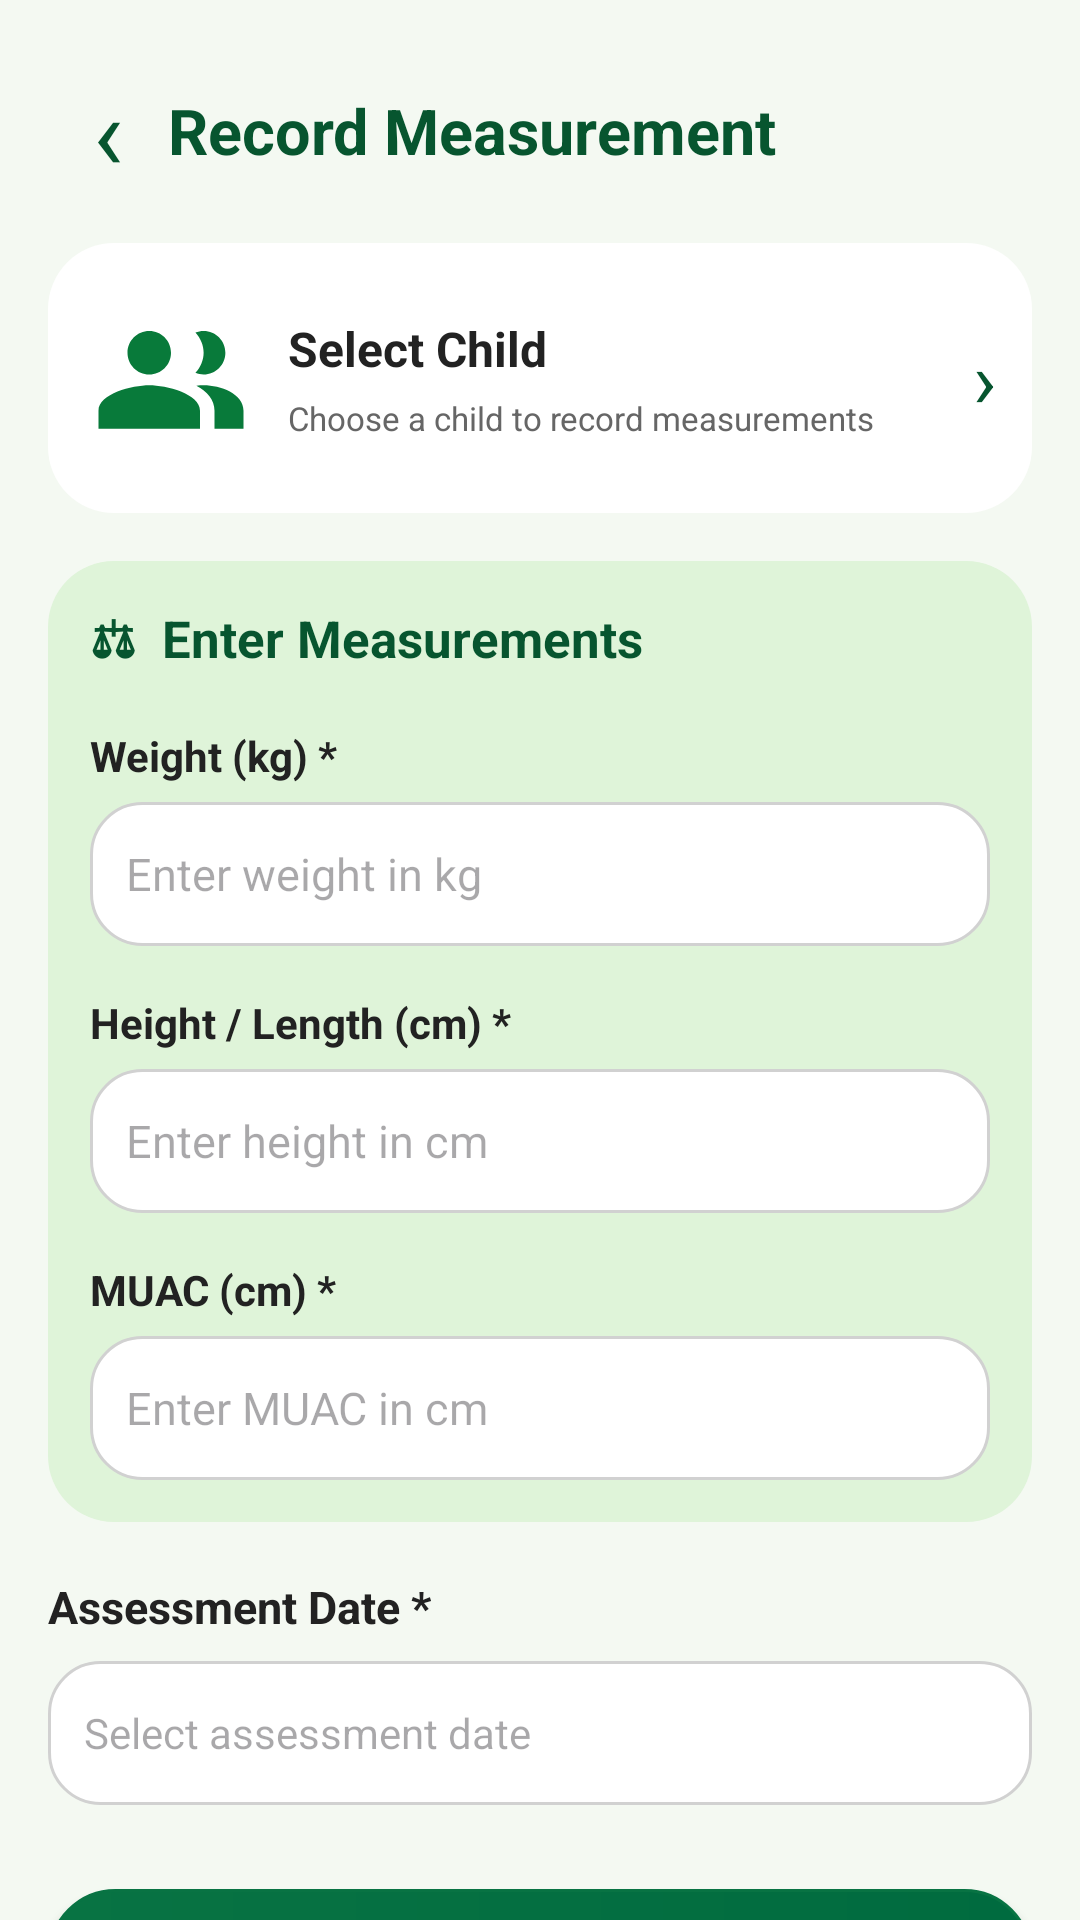

Here is an Android app screen rendered from its layout file. Give the layout XML and the strings, colors and styles it references.
<!-- AndroidManifest.xml: application theme Theme.PoshanDrishti -->
<!-- res/layout/fragment_record_measurement.xml -->
<?xml version="1.0" encoding="utf-8"?>
<ScrollView xmlns:android="http://schemas.android.com/apk/res/android"
    android:layout_width="match_parent"
    android:layout_height="match_parent"
    android:background="#F4F9F2"
    android:fillViewport="true"
    android:scrollbars="none">

    <LinearLayout
        android:layout_width="match_parent"
        android:layout_height="wrap_content"
        android:orientation="vertical"
        android:padding="16dp">

        
        <LinearLayout
            android:layout_width="match_parent"
            android:layout_height="55dp"
            android:gravity="center_vertical"
            android:orientation="horizontal">

            <TextView
                android:id="@+id/btnBackMeasurement"
                android:layout_width="40dp"
                android:layout_height="match_parent"
                android:gravity="center"
                android:text="‹"
                android:textColor="#07552F"
                android:textSize="34sp" />

            <TextView
                android:layout_width="0dp"
                android:layout_height="wrap_content"
                android:layout_weight="1"
                android:text="Record Measurement"
                android:textColor="#07552F"
                android:textSize="21sp"
                android:textStyle="bold" />

        </LinearLayout>

        
        <LinearLayout
            android:layout_width="match_parent"
            android:layout_height="90dp"
            android:layout_marginTop="10dp"
            android:background="@drawable/bg_card_white"
            android:gravity="center_vertical"
            android:orientation="horizontal"
            android:padding="12dp">

            <ImageView
                android:layout_width="58dp"
                android:layout_height="58dp"
                android:src="@drawable/ic_children_group"
                android:scaleType="fitCenter"
                android:contentDescription="Child profile" />

            <LinearLayout
                android:layout_width="0dp"
                android:layout_height="wrap_content"
                android:layout_marginStart="10dp"
                android:layout_weight="1"
                android:orientation="vertical">

                <TextView
                    android:id="@+id/tvMeasurementChildName"
                    android:layout_width="wrap_content"
                    android:layout_height="wrap_content"
                    android:text="Select Child"
                    android:textColor="#222222"
                    android:textSize="16sp"
                    android:textStyle="bold" />

                <TextView
                    android:id="@+id/tvMeasurementChildDetails"
                    android:layout_width="wrap_content"
                    android:layout_height="wrap_content"
                    android:layout_marginTop="5dp"
                    android:text="Choose a child to record measurements"
                    android:textColor="#666666"
                    android:textSize="11sp" />

            </LinearLayout>

            <TextView
                android:layout_width="wrap_content"
                android:layout_height="wrap_content"
                android:text="›"
                android:textColor="#07552F"
                android:textSize="26sp" />

        </LinearLayout>

        
        <LinearLayout
            android:layout_width="match_parent"
            android:layout_height="wrap_content"
            android:layout_marginTop="16dp"
            android:background="@drawable/bg_quick_green"
            android:orientation="vertical"
            android:padding="14dp">

            <TextView
                android:layout_width="wrap_content"
                android:layout_height="wrap_content"
                android:text="⚖  Enter Measurements"
                android:textColor="#07552F"
                android:textSize="17sp"
                android:textStyle="bold" />

            
            <TextView
                android:layout_width="wrap_content"
                android:layout_height="wrap_content"
                android:layout_marginTop="18dp"
                android:text="Weight (kg) *"
                android:textColor="#222222"
                android:textSize="14sp"
                android:textStyle="bold" />

            <EditText
                android:id="@+id/etWeight"
                android:layout_width="match_parent"
                android:layout_height="48dp"
                android:layout_marginTop="6dp"
                android:background="@drawable/bg_input"
                android:hint="Enter weight in kg"
                android:inputType="numberDecimal"
                android:padding="12dp"
                android:textSize="15sp" />

            
            <TextView
                android:layout_width="wrap_content"
                android:layout_height="wrap_content"
                android:layout_marginTop="16dp"
                android:text="Height / Length (cm) *"
                android:textColor="#222222"
                android:textSize="14sp"
                android:textStyle="bold" />

            <EditText
                android:id="@+id/etHeight"
                android:layout_width="match_parent"
                android:layout_height="48dp"
                android:layout_marginTop="6dp"
                android:background="@drawable/bg_input"
                android:hint="Enter height in cm"
                android:inputType="numberDecimal"
                android:padding="12dp"
                android:textSize="15sp" />

            
            <TextView
                android:layout_width="wrap_content"
                android:layout_height="wrap_content"
                android:layout_marginTop="16dp"
                android:text="MUAC (cm) *"
                android:textColor="#222222"
                android:textSize="14sp"
                android:textStyle="bold" />

            <EditText
                android:id="@+id/etMuac"
                android:layout_width="match_parent"
                android:layout_height="48dp"
                android:layout_marginTop="6dp"
                android:background="@drawable/bg_input"
                android:hint="Enter MUAC in cm"
                android:inputType="numberDecimal"
                android:padding="12dp"
                android:textSize="15sp" />

        </LinearLayout>

        
        <TextView
            android:layout_width="wrap_content"
            android:layout_height="wrap_content"
            android:layout_marginTop="18dp"
            android:text="Assessment Date *"
            android:textColor="#222222"
            android:textSize="15sp"
            android:textStyle="bold" />

        <EditText
            android:id="@+id/etMeasurementDate"
            android:layout_width="match_parent"
            android:layout_height="48dp"
            android:layout_marginTop="8dp"
            android:background="@drawable/bg_input"
            android:clickable="true"
            android:focusable="false"
            android:hint="Select assessment date"
            android:padding="12dp"
            android:textSize="14sp" />

        
        <Button
            android:id="@+id/btnSaveMeasurement"
            android:layout_width="match_parent"
            android:layout_height="52dp"
            android:layout_marginTop="28dp"
            android:background="@drawable/bg_primary_button"
            android:text="Save Measurement"
            android:textAllCaps="false"
            android:textColor="#FFFFFF"
            android:textSize="16sp"
            android:textStyle="bold" />

    </LinearLayout>

</ScrollView>
<!-- resources referenced by this layout -->
<resources>
  <!-- drawable bg_card_white (drawable) -->
  <?xml version="1.0" encoding="utf-8"?>
  <shape xmlns:android="http://schemas.android.com/apk/res/android">
      <solid android:color="#FFFFFF"/>
      <corners android:radius="22dp"/>
      <padding
          android:left="10dp"
          android:right="10dp"
          android:top="10dp"
          android:bottom="10dp"/>
  </shape>
  <!-- drawable bg_input (drawable) -->
  <?xml version="1.0" encoding="utf-8"?>
  <shape xmlns:android="http://schemas.android.com/apk/res/android">
      <solid android:color="#FFFFFF"/>
      <corners android:radius="17dp"/>
      <stroke
          android:width="1dp"
          android:color="#D1D1D1"/>
  </shape>
  <!-- drawable bg_primary_button (drawable) -->
  <?xml version="1.0" encoding="utf-8"?>
  <shape xmlns:android="http://schemas.android.com/apk/res/android">
  
      <corners android:radius="22dp"/>
  
      <gradient
          android:startColor="#087343"
          android:endColor="#006B3F"
          android:angle="0"/>
  
      <stroke
          android:width="1dp"
          android:color="#087343"/>
  
  </shape>
  <!-- drawable bg_quick_green (drawable) -->
  <?xml version="1.0" encoding="utf-8"?>
  <shape xmlns:android="http://schemas.android.com/apk/res/android">
      <solid android:color="#DFF4D9"/>
      <corners android:radius="22dp"/>
  </shape>
  <!-- drawable ic_children_group (drawable) -->
  <vector xmlns:android="http://schemas.android.com/apk/res/android"
      android:width="48dp"
      android:height="48dp"
      android:viewportWidth="24"
      android:viewportHeight="24">
  
      <path
          android:fillColor="#087A3A"
          android:pathData="M9,11.5c1.66,0 3,-1.34 3,-3s-1.34,-3 -3,-3 -3,1.34 -3,3 1.34,3 3,3zM9,13c-2.33,0 -7,1.17 -7,3.5V19h14v-2.5C16,14.17 11.33,13 9,13zM16.5,11.5c1.66,0 3,-1.34 3,-3s-1.34,-3 -3,-3c-0.4,0 -0.78,0.08 -1.13,0.22 0.71,0.78 1.13,1.77 1.13,2.78s-0.42,2 -1.13,2.78c0.35,0.14 0.73,0.22 1.13,0.22zM16.5,13c-0.3,0 -0.64,0.02 -1,0.06 1.49,0.79 2.5,1.92 2.5,3.44V19h4v-2.5c0,-2.33 -3.17,-3.5 -5.5,-3.5z" />
  </vector>
  <style name="Theme.PoshanDrishti" parent="Base.Theme.PoshanDrishti" />
  <style name="Base.Theme.PoshanDrishti" parent="Theme.Material3.Light.NoActionBar">
  
          <item name="android:statusBarColor">#FFFFFF</item>
          <item name="android:windowLightStatusBar">true</item>
  
          <item name="android:navigationBarColor">#FFFFFF</item>
          <item name="android:windowLightNavigationBar">true</item>
  
      </style>
</resources>
